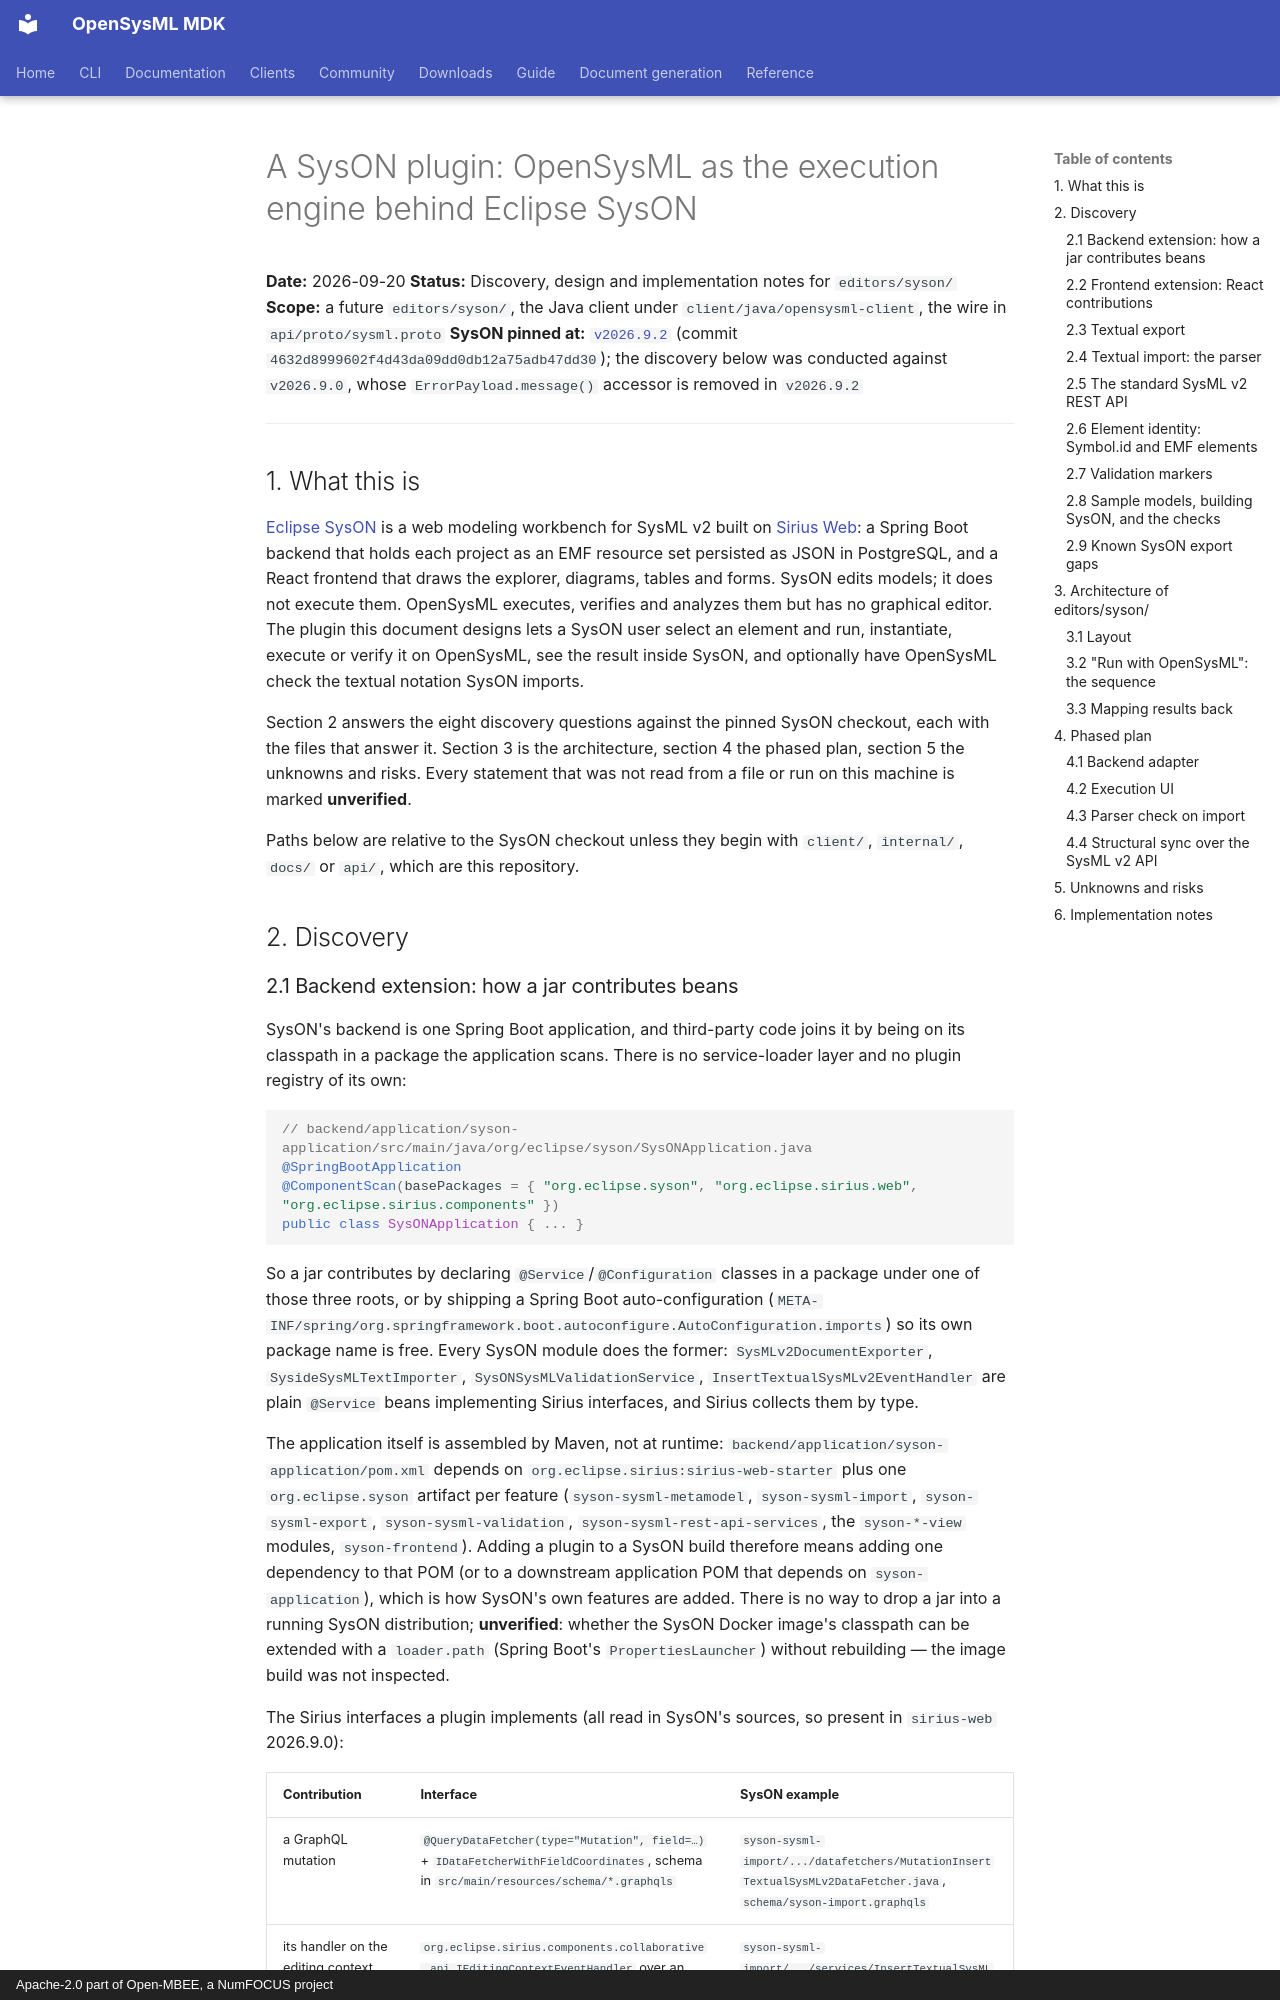

repository: Open-MBEE/OpenSysML · page: internals/design/syson-plugin/index.html · generator: mkdocs · copyright: Apache-2.0 part of Open-MBEE, a NumFOCUS project

# A SysON plugin: OpenSysML as the execution engine behind Eclipse SysON

**Date:** 2026-09-20
**Status:** Discovery, design and implementation notes for `editors/syson/`
**Scope:** a future `editors/syson/`, the Java client under `client/java/opensysml-client`, the wire in `api/proto/sysml.proto`
**SysON pinned at:** [`v2026.9.2`](https://github.com/eclipse-syson/syson/releases/tag/v2026.9.2) (commit `4632d8999602f4d43da09dd0db12a75adb47dd30`); the discovery below was conducted against `v2026.9.0`, whose `ErrorPayload.message()` accessor is removed in `v2026.9.2`

---

## 1. What this is

[Eclipse SysON](https://github.com/eclipse-syson/syson) is a web modeling workbench for SysML v2
built on [Sirius Web](https://github.com/eclipse-sirius/sirius-web): a Spring Boot backend that
holds each project as an EMF resource set persisted as JSON in PostgreSQL, and a React frontend
that draws the explorer, diagrams, tables and forms. SysON edits models; it does not execute
them. OpenSysML executes, verifies and analyzes them but has no graphical editor. The plugin
this document designs lets a SysON user select an element and run, instantiate, execute or
verify it on OpenSysML, see the result inside SysON, and optionally have OpenSysML check the
textual notation SysON imports.

Section 2 answers the eight discovery questions against the pinned SysON checkout, each with
the files that answer it. Section 3 is the architecture, section 4 the phased plan, section 5
the unknowns and risks. Every statement that was not read from a file or run on this machine is
marked **unverified**.

Paths below are relative to the SysON checkout unless they begin with `client/`, `internal/`,
`docs/` or `api/`, which are this repository.

## 2. Discovery
